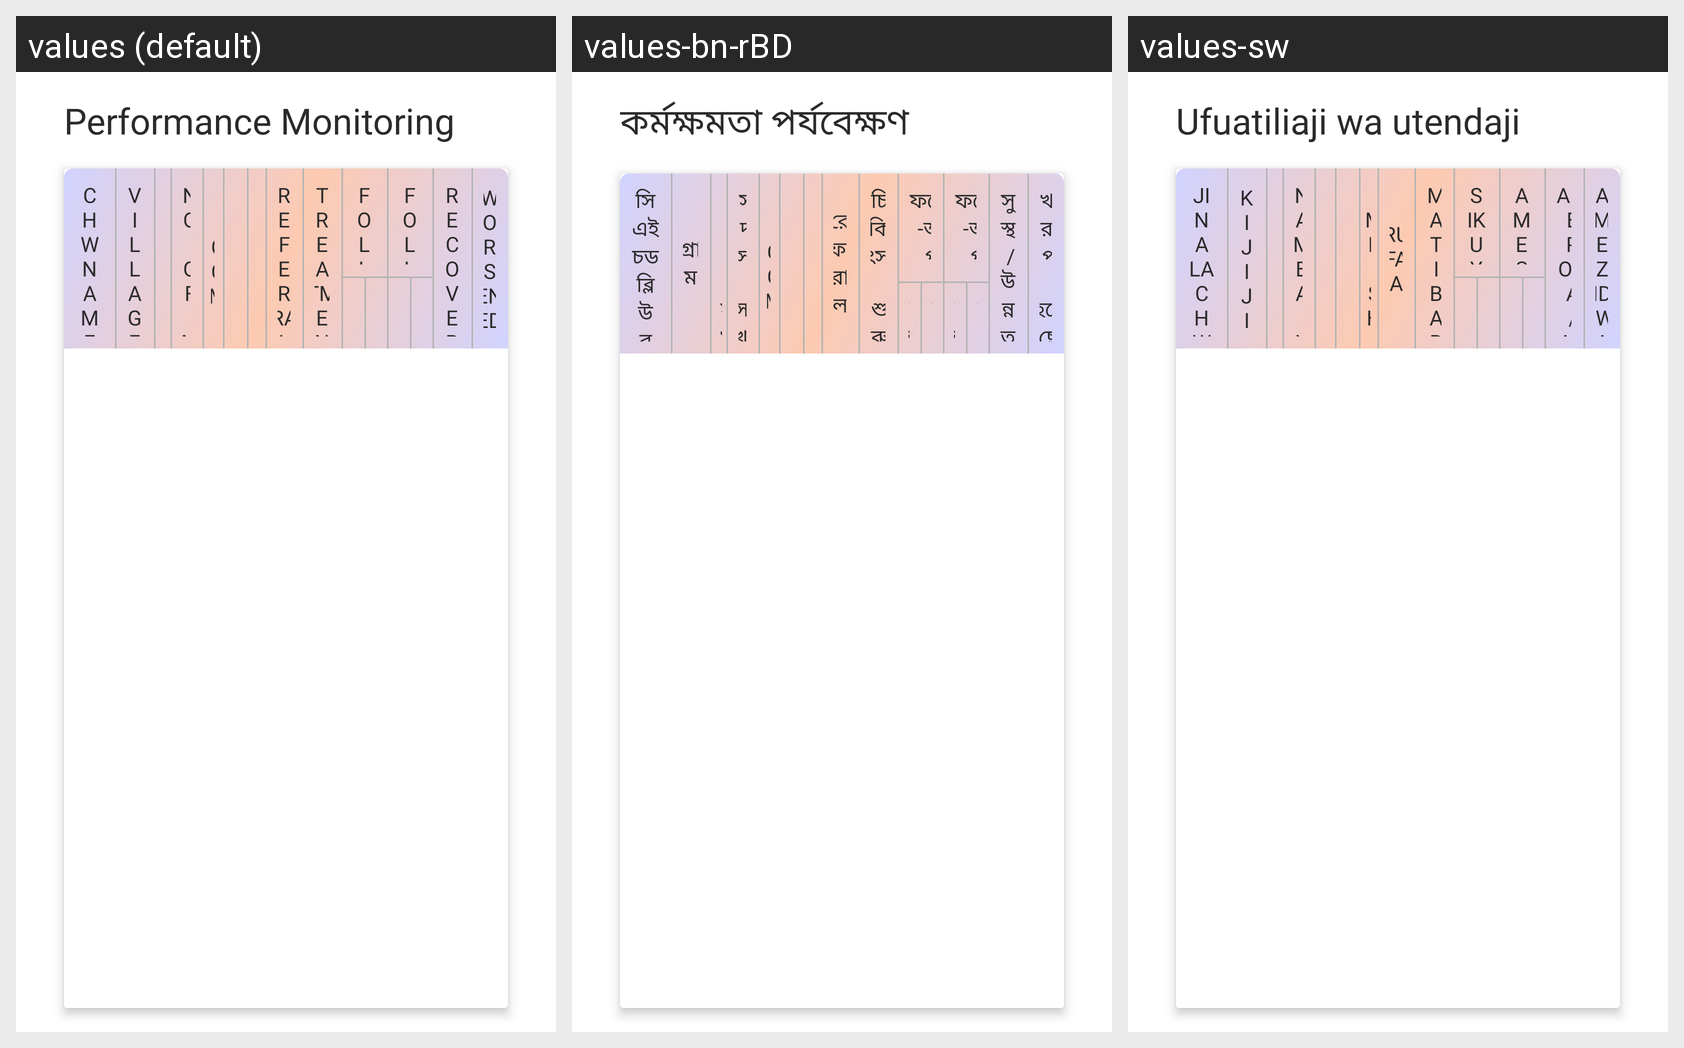

The Android screen above is rendered under several locales of the same app. Produce the string resources it draws, with the default and per-locale values.
Android screen res/layout/activity_performance_monitoring.xml rendered under 3 locales, left to right: values (default), values-bn-rBD, values-sw. Device: Nexus 5 (rendered at 1080×1920; each locale shown at half size, 540×960, under a caption strip naming it); theme Theme.Spice_sl_mobile.
Strings drawn on this screen, with the default value and each locale's value (text and hints the layout hard-codes, and strings that could not be matched under every locale, appear in the picture but are not listed):

performance_monitoring
  values: Performance Monitoring
  values-bn-rBD: কর্মক্ষমতা পর্যবেক্ষণ
  values-sw: Ufuatiliaji wa utendaji

chw_name
  values: Chw Name
  values-bn-rBD: সিএইচডব্লিউর নাম
  values-sw: Jina la CHW

village
  values: Village
  values-bn-rBD: গ্রাম
  values-sw: Kijiji

no_of_member
  values: No Of Member
  values-bn-rBD: সদস্য সংখ্যা
  values-sw: Namba ya mjumbe

referrals
  values: Referrals
  values-bn-rBD: রেফারাল
  values-sw: Rufaa

treatment_started
  values: Treatment started
  values-bn-rBD: চিকিৎসা শুরু হয়েছে
  values-sw: Matibabu yameanza

follow_up_due
  values: Follow up Due
  values-bn-rBD: ফলো-আপ বাকি
  values-sw: Siku ya kurudi kwa daktari imekamilika

follow_up_conducted
  values: Follow up Conducted
  values-bn-rBD: ফলো-আপ সম্পন্ন হয়েছে
  values-sw: Ameshamuona daktari

recovered_improved
  values: Recovered / Improved
  values-bn-rBD: সুস্থ / উন্নত
  values-sw: Amepona/ Ananafuu

worsened
  values: Worsened
  values-bn-rBD: খারাপ হয়েছে
  values-sw: Amezidiwa
